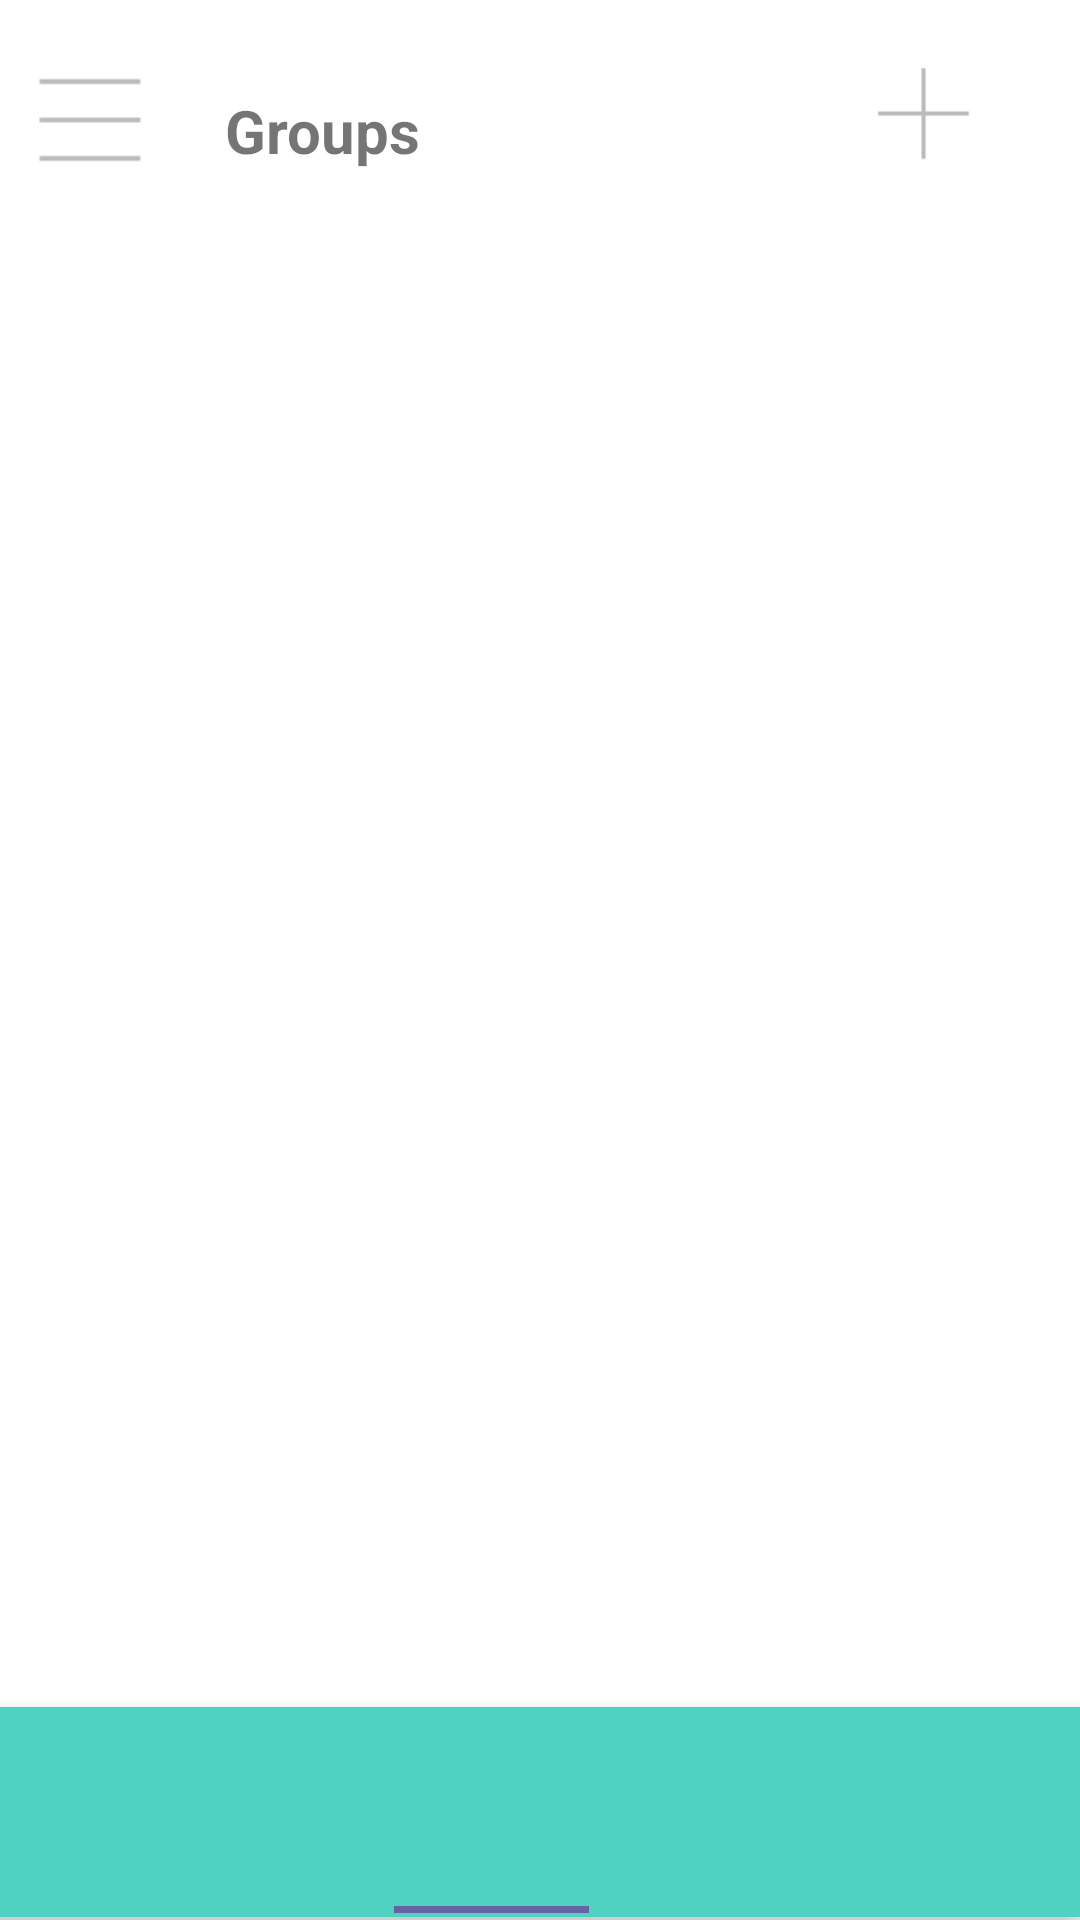

Here is an Android app screen rendered from its layout file. Give the layout XML and the strings, colors and styles it references.
<!-- AndroidManifest.xml: application theme Theme.Plan2Meet -->
<!-- res/layout/contacts.xml -->
<?xml version="1.0" encoding="utf-8"?>
<androidx.constraintlayout.widget.ConstraintLayout xmlns:android="http://schemas.android.com/apk/res/android"
    xmlns:app="http://schemas.android.com/apk/res-auto"
    xmlns:tools="http://schemas.android.com/tools"
    android:layout_width="match_parent"
    android:layout_height="match_parent"
    android:background="@color/white"
    tools:context="com.plan2meet.ui.Contacts">

    <com.google.android.material.bottomnavigation.BottomNavigationView
        android:id="@+id/bottomNavigationView"
        android:layout_width="412dp"
        android:layout_height="70dp"
        android:layout_marginBottom="1dp"
        android:background="@color/nav_green"
        app:layout_constraintBottom_toBottomOf="parent"
        app:layout_constraintEnd_toEndOf="parent"
        app:layout_constraintHorizontal_bias="1.0"
        app:layout_constraintStart_toStartOf="parent">

        <ImageView
            android:id="@+id/imageView2"
            android:layout_width="40dp"
            android:layout_height="110dp"
            android:layout_marginStart="95dp"
            android:layout_marginTop="-20dp"
            android:contentDescription="@string/calendar"
            app:layout_constraintStart_toStartOf="parent"
            app:layout_constraintTop_toTopOf="parent"
            app:srcCompat="@drawable/calendar"
            tools:layout_editor_absoluteY="8dp" />

        <ImageView
            android:id="@+id/imageView3"
            android:layout_width="40dp"
            android:layout_height="110dp"
            android:layout_marginStart="195dp"
            android:layout_marginTop="-20dp"
            android:contentDescription="@string/groups"
            app:srcCompat="@drawable/user_group" />

        <ImageView
            android:id="@+id/imageView4"
            android:layout_width="40dp"
            android:layout_height="110dp"
            android:layout_marginStart="295dp"
            android:layout_marginTop="-20dp"
            android:contentDescription="@string/contacts"
            app:srcCompat="@drawable/contact_book" />

        <ImageView
            android:id="@+id/imageView13"
            android:layout_width="65dp"
            android:layout_height="wrap_content"
            android:layout_marginStart="183dp"
            android:layout_marginTop="65dp"
            android:contentDescription="@string/active_bar"
            app:srcCompat="@drawable/active"
            tools:ignore="ImageContrastCheck" />

    </com.google.android.material.bottomnavigation.BottomNavigationView>

    <com.google.android.material.navigation.NavigationView
        android:id="@+id/navigationView"
        android:layout_width="412dp"
        android:layout_height="70dp"
        app:layout_constraintStart_toStartOf="parent"
        app:layout_constraintTop_toTopOf="parent">

        <ImageView
            android:id="@+id/imageView5"
            android:layout_width="40dp"
            android:layout_height="40dp"
            android:layout_marginStart="10dp"
            android:layout_marginTop="20dp"
            android:contentDescription="@string/open_sidebar"
            app:srcCompat="@drawable/open_sidebar"
            tools:ignore="ImageContrastCheck" />


        <ImageView
            android:id="@+id/imageView9"
            android:layout_width="35dp"
            android:layout_height="35dp"
            android:layout_marginStart="290dp"
            android:layout_marginTop="20dp"
            android:contentDescription="@string/add"
            app:srcCompat="@drawable/add"
            tools:ignore="ImageContrastCheck" />

        <TextView
            android:id="@+id/textView2"
            android:layout_width="wrap_content"
            android:layout_height="wrap_content"
            android:layout_marginStart="75dp"
            android:layout_marginTop="30dp"
            android:text="Groups"
            android:textSize="20sp"
            android:textStyle="bold"
            android:typeface="normal" />

    </com.google.android.material.navigation.NavigationView>

    <ScrollView
        android:layout_width="409dp"
        android:layout_height="588dp"
        android:layout_marginStart="1dp"
        android:layout_marginTop="1dp"
        android:layout_marginEnd="1dp"
        android:layout_marginBottom="1dp"
        app:layout_constraintBottom_toTopOf="@+id/bottomNavigationView"
        app:layout_constraintEnd_toEndOf="parent"
        app:layout_constraintStart_toStartOf="parent"
        app:layout_constraintTop_toBottomOf="@+id/navigationView">

        <LinearLayout
            android:layout_width="match_parent"
            android:layout_height="wrap_content"
            android:orientation="vertical">

            <Button
                android:id="@+id/button3"
                android:layout_width="match_parent"
                android:layout_height="wrap_content"
                android:backgroundTint="#C8C8C8"
                android:text="@string/group_name"
                app:iconTint="#C8C8C8" />
        </LinearLayout>
    </ScrollView>

</androidx.constraintlayout.widget.ConstraintLayout>
<!-- resources referenced by this layout -->
<resources>
  <color name="nav_green">#50D2C2</color>
  <color name="white">#FFFFFFFF</color>
  <!-- drawable active: png bitmap (drawable, 117 bytes) -->
  <!-- drawable add: png bitmap (drawable, 249 bytes) -->
  <!-- drawable open_sidebar: png bitmap (drawable, 236 bytes) -->
  <string name="active_bar">active_bar</string>
  <string name="add">add</string>
  <string name="calendar">Calendar</string>
  <string name="contacts">contacts</string>
  <string name="group_name">Group Name</string>
  <string name="groups">groups</string>
  <string name="open_sidebar">open_sidebar</string>
  <style name="Theme.Plan2Meet" parent="Theme.MaterialComponents.DayNight.DarkActionBar">
          
          <item name="colorPrimary">@color/purple_500</item>
          <item name="colorPrimaryVariant">@color/purple_700</item>
          <item name="colorOnPrimary">@color/white</item>
          
          <item name="colorSecondary">@color/teal_200</item>
          <item name="colorSecondaryVariant">@color/teal_700</item>
          <item name="colorOnSecondary">@color/black</item>
          
          <item name="android:statusBarColor" tools:targetApi="l">?attr/colorPrimaryVariant</item>
          
      </style>
  <color name="purple_500">#FF6200EE</color>
  <color name="purple_700">#FF3700B3</color>
  <color name="teal_200">#FF03DAC5</color>
  <color name="teal_700">#FF018786</color>
  <color name="black">#FF000000</color>
</resources>
